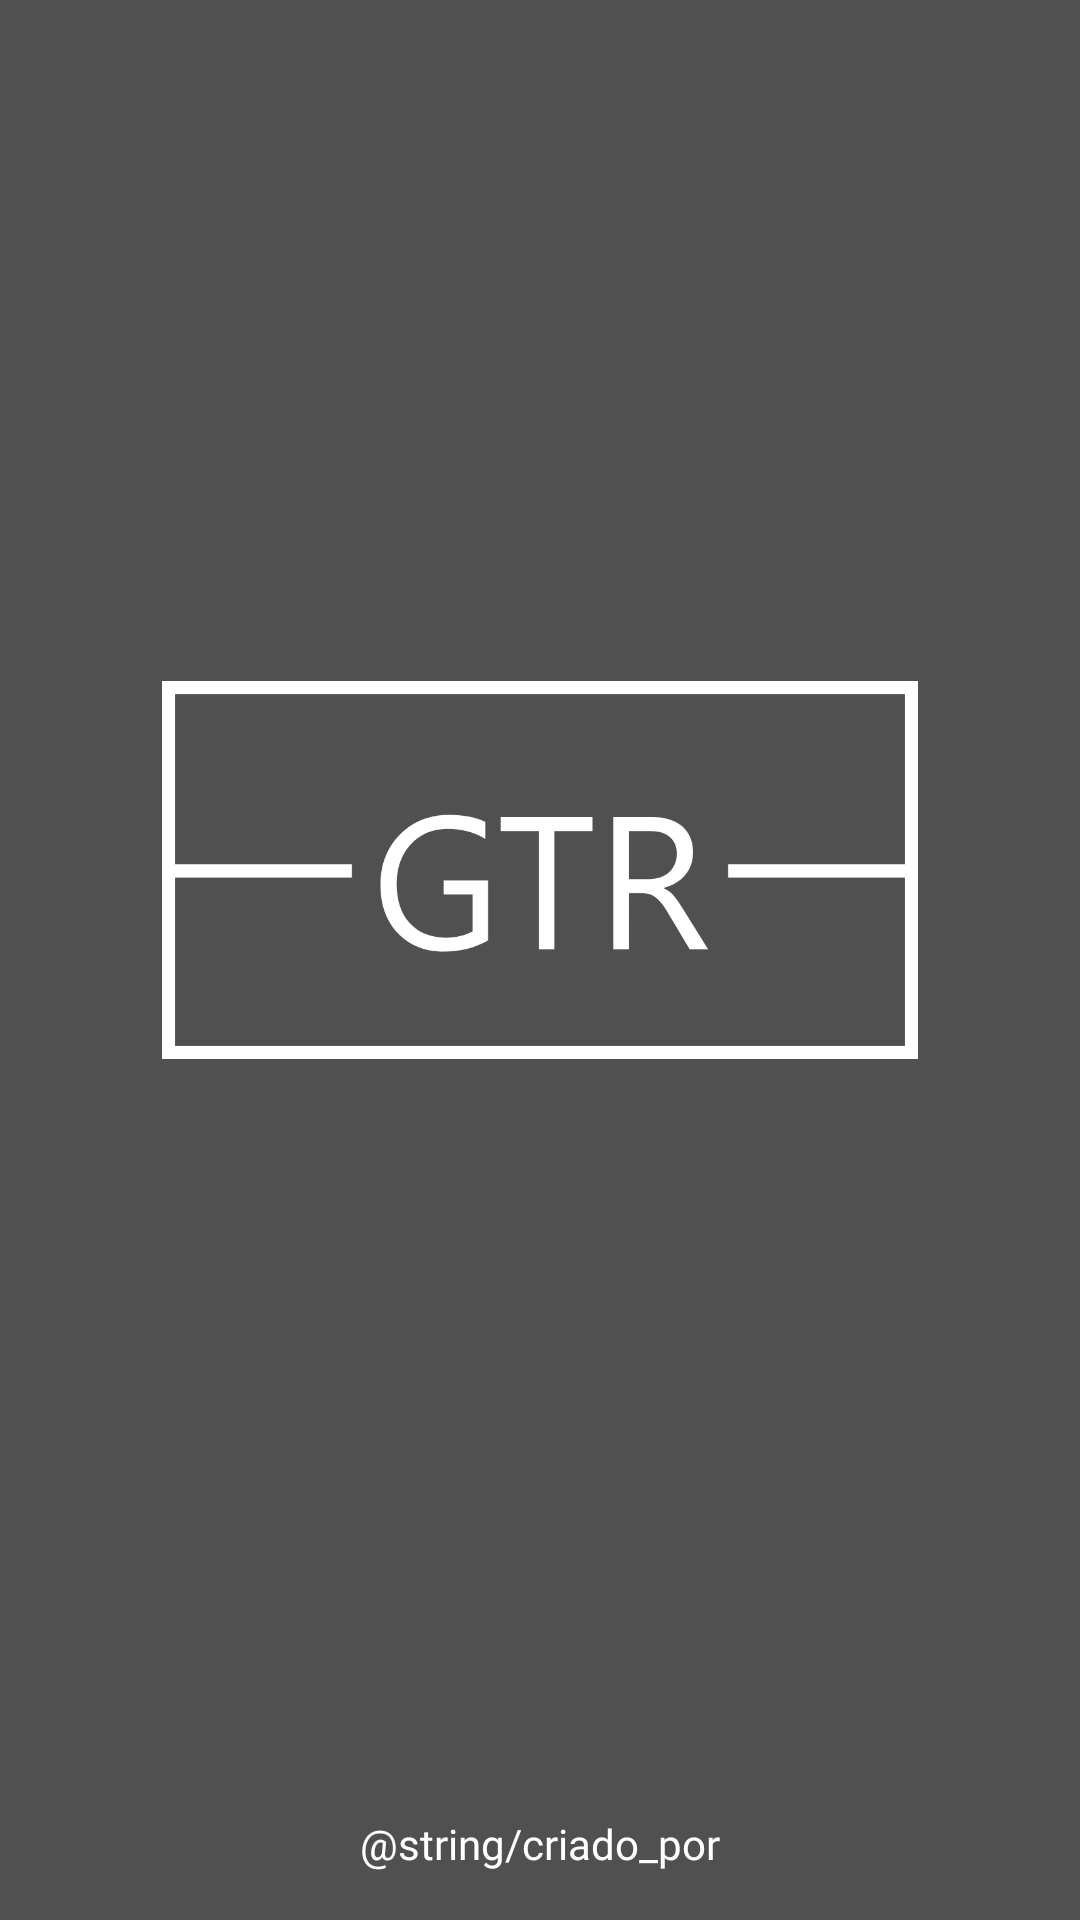

This screen was rendered from an Android layout file. Write that file and the resources it references.
<!-- AndroidManifest.xml: application theme AppCompat -->
<!-- res/layout/activity_splash_gtr.xml -->
<?xml version="1.0" encoding="utf-8"?>
<androidx.constraintlayout.widget.ConstraintLayout xmlns:android="http://schemas.android.com/apk/res/android"
    xmlns:app="http://schemas.android.com/apk/res-auto"
    xmlns:tools="http://schemas.android.com/tools"
    android:layout_width="match_parent"
    android:layout_height="match_parent"
    android:background="@color/grey100"
    tools:context="com.catalogoFilmes.activitys.SplashGTR">

    <androidx.appcompat.widget.AppCompatImageView
        android:id="@+id/SplashScreen_imLogo"
        android:layout_width="0dp"
        android:layout_height="wrap_content"
        android:src="@mipmap/logo"
        app:layout_constraintBottom_toTopOf="@+id/SplashScreen_pbCarregamento"
        app:layout_constraintEnd_toStartOf="@+id/SplashScreen_guideline2"
        app:layout_constraintStart_toStartOf="@+id/SplashScreen_guideline1"
        app:layout_constraintTop_toTopOf="parent"
        app:layout_constraintVertical_chainStyle="packed" />

    <androidx.core.widget.ContentLoadingProgressBar
        android:id="@+id/SplashScreen_pbCarregamento"
        android:layout_width="wrap_content"
        android:layout_height="wrap_content"
        android:layout_marginTop="@dimen/space4"
        android:theme="@style/AppCompat.Progress"
        app:layout_constraintBottom_toBottomOf="parent"
        app:layout_constraintEnd_toEndOf="parent"
        app:layout_constraintStart_toStartOf="parent"
        app:layout_constraintTop_toBottomOf="@+id/SplashScreen_imLogo" />

    <androidx.constraintlayout.widget.Guideline
        android:id="@+id/SplashScreen_guideline1"
        android:layout_width="wrap_content"
        android:layout_height="wrap_content"
        android:orientation="vertical"
        app:layout_constraintGuide_percent="0.15" />

    <androidx.constraintlayout.widget.Guideline
        android:id="@+id/SplashScreen_guideline2"
        android:layout_width="wrap_content"
        android:layout_height="wrap_content"
        android:orientation="vertical"
        app:layout_constraintGuide_percent="0.85" />

    <TextView
        android:layout_width="match_parent"
        android:layout_height="wrap_content"
        android:layout_marginBottom="@dimen/space5"
        android:fontFamily="@font/titilliumweb_bold"
        android:gravity="center"
        android:text="@string/criado_por"
        android:textColor="@color/default_white"
        android:textSize="@dimen/font14"
        app:layout_constraintBottom_toBottomOf="parent"
        app:layout_constraintEnd_toEndOf="parent"
        app:layout_constraintStart_toStartOf="parent" />

</androidx.constraintlayout.widget.ConstraintLayout>
<!-- resources referenced by this layout -->
<resources>
  <color name="default_white">#FFFFFF</color>
  <color name="grey100">#505050</color>
  <dimen name="font14">14sp</dimen>
  <dimen name="space4">12dp</dimen>
  <dimen name="space5">16dp</dimen>
  <!-- mipmap logo: png bitmap (mipmap-hdpi, 8543 bytes) -->
  <string name="criado_por">Criado por GTR Soluções</string>
  <style name="AppCompat.Progress" parent="Widget.AppCompat.ProgressBar">
          <item name="android:indeterminateTint">@color/colorAccent</item>
      </style>
  <style name="AppCompat" parent="Theme.AppCompat.Light.NoActionBar">
          <item name="colorPrimary">@color/colorPrimary</item>
          <item name="colorPrimaryDark">@color/colorPrimaryDark</item>
          <item name="android:colorBackground">@color/colorPrimary</item>
          <item name="android:textColorPrimary">@color/default_white</item>
          <item name="android:textColorSecondary">@color/default_black</item>
          <item name="windowActionModeOverlay">true</item>
          <item name="windowActionBar">false</item>
          <item name="windowNoTitle">true</item>
      </style>
  <color name="colorAccent">#FFA500</color>
  <color name="colorPrimary">#707070</color>
  <color name="colorPrimaryDark">#303030</color>
  <color name="default_black">#000000</color>
</resources>
